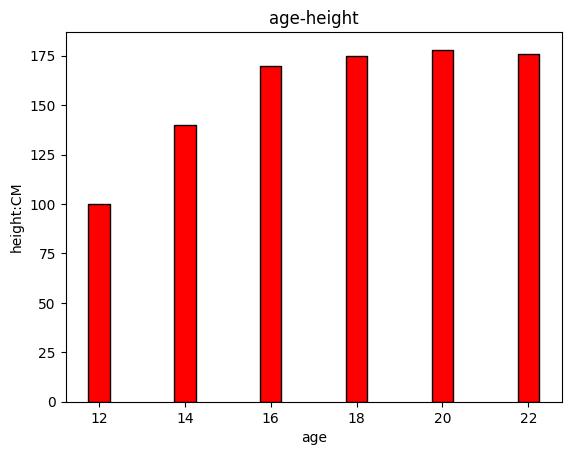

Reproduce this figure in Python.
#条形图也叫直方图，在matplotlib中需要调用plt.bar（）函数，bar(x, height, width=0.8, bottom=None, ***, align='center', data=None, **kwargs)
#以上是bar()函数中各参数的定义，官方文档中对其说明是：
#x
#x坐标
#int,float
#height
#条形的高度
#int,float
#width
#宽度
#0~1，默认0.8
#botton
#条形的起始位置
#也是y轴的起始坐标
#align
#条形的中心位置
#“center”,"lege"边缘
#color
#条形的颜色
#“r","b","g","#123465"，默认“b"
#edgecolor
#边框的颜色
#同上
#linewidth
#边框的宽度
#像素，默认无，int
#tick_label
#下标的标签
#可以是元组类型的字符组合
#log
#y轴使用科学计算法表示
#bool
#orientation
#是竖直条还是水平条
#竖直："vertical"，水平条："horizontal"
#闲话少数，show the code
import numpy as np
import matplotlib.pyplot as plt
import matplotlib

# 将全局的字体设置为黑体
matplotlib.rcParams['font.family'] = 'SimHei'

# 数据
x = [12,14,16,18,20,22]
y = [100, 140, 170, 175, 178, 176]


# 绘图 x x轴， height 高度, 默认：color="red", width=0.8
p1 = plt.bar(x, height=y, width=0.5,color= "red", edgecolor = "black", log = False)
plt.xlabel("age")
plt.ylabel("height:CM")
plt.title("age-height")
# 展示图形
plt.show()


